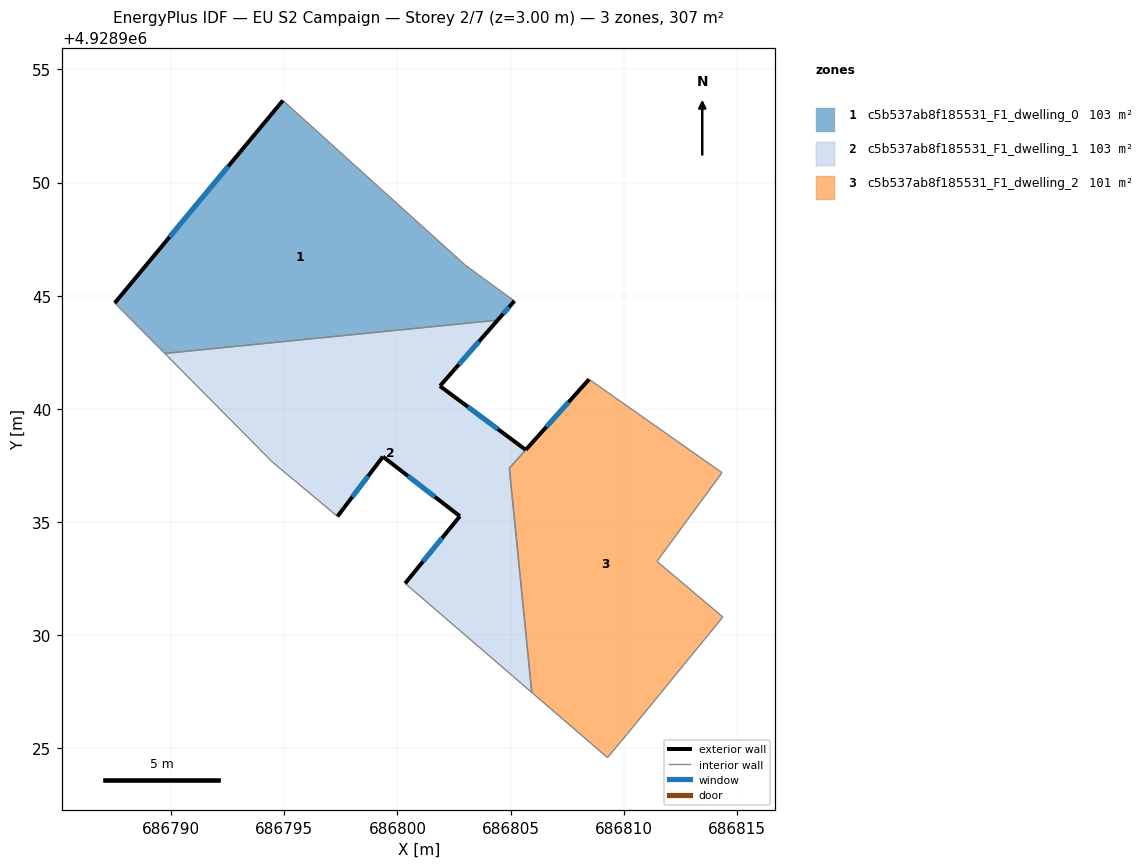
=== STOREY PLAN SPEC (per zone: floor XY polygon, exterior-wall plan segments, windows/doors) ===
zone 1: c5b537ab8f185531_F1_dwelling_0  (102.6 m²)
  floor: (686804.43, 4928943.92) (686805.17, 4928944.76) (686803.81, 4928945.75) (686802.98, 4928946.37) (686794.94, 4928953.62) (686787.51, 4928944.68) (686789.72, 4928942.45)
  exterior wall: (686805.17, 4928944.76) – (686804.43, 4928943.92)  [1.1 m]
    window: (686804.93, 4928944.49) – (686804.67, 4928944.19)  [0.4 m²]
  exterior wall: (686787.51, 4928944.68) – (686794.94, 4928953.62)  [11.6 m]
    window: (686789.93, 4928947.59) – (686792.52, 4928950.71)  [4.3 m²]
  interior walls: 5
zone 2: c5b537ab8f185531_F1_dwelling_1  (103.2 m²)
  floor: (686805.94, 4928927.47) (686804.95, 4928937.38) (686805.67, 4928938.19) (686801.88, 4928941.01) (686804.43, 4928943.92) (686789.72, 4928942.45) (686794.48, 4928937.65) (686797.35, 4928935.25) (686799.36, 4928937.89) (686802.76, 4928935.26) (686800.34, 4928932.29)
  exterior wall: (686804.43, 4928943.92) – (686801.88, 4928941.01)  [3.9 m]
    window: (686803.60, 4928942.97) – (686802.71, 4928941.95)  [1.4 m²]
  exterior wall: (686801.88, 4928941.01) – (686805.67, 4928938.19)  [4.7 m]
    window: (686803.11, 4928940.09) – (686804.44, 4928939.10)  [1.7 m²]
  exterior wall: (686800.34, 4928932.29) – (686802.76, 4928935.26)  [3.8 m]
    window: (686801.13, 4928933.25) – (686801.97, 4928934.29)  [1.4 m²]
  exterior wall: (686802.76, 4928935.26) – (686799.36, 4928937.89)  [4.3 m]
    window: (686801.66, 4928936.11) – (686800.47, 4928937.03)  [1.6 m²]
  exterior wall: (686799.36, 4928937.89) – (686797.35, 4928935.25)  [3.3 m]
    window: (686798.71, 4928937.03) – (686798.00, 4928936.10)  [1.2 m²]
  interior walls: 6
zone 3: c5b537ab8f185531_F1_dwelling_2  (100.8 m²)
  floor: (686810.15, 4928925.63) (686814.38, 4928930.80) (686811.47, 4928933.26) (686814.34, 4928937.18) (686808.47, 4928941.30) (686804.95, 4928937.37) (686805.94, 4928927.47) (686809.28, 4928924.59)
  exterior wall: (686805.67, 4928938.19) – (686808.47, 4928941.30)  [4.2 m]
    window: (686806.58, 4928939.20) – (686807.56, 4928940.29)  [1.5 m²]
  interior walls: 8

=== DERIVED (storey summary) ===
Building: EU S2 Campaign
Storey: 2 of 7  (floor level z = 3.00 m)
Storey gross floor area: 306.6 m²
Zones on this storey: 3
  - c5b537ab8f185531_F1_dwelling_0: floor 102.6 m²; exterior wall 12.8 m (38.3 m²); 2 window(s) 4.7 m²; WWR 12.2%
  - c5b537ab8f185531_F1_dwelling_1: floor 103.2 m²; exterior wall 20.0 m (60.1 m²); 5 window(s) 7.3 m²; WWR 12.2%
  - c5b537ab8f185531_F1_dwelling_2: floor 100.8 m²; exterior wall 4.2 m (12.6 m²); 1 window(s) 1.5 m²; WWR 12.2%
Zone adjacency (shared interzone walls):
  - c5b537ab8f185531_F1_dwelling_0 ↔ c5b537ab8f185531_F1_dwelling_1
  - c5b537ab8f185531_F1_dwelling_1 ↔ c5b537ab8f185531_F1_dwelling_2